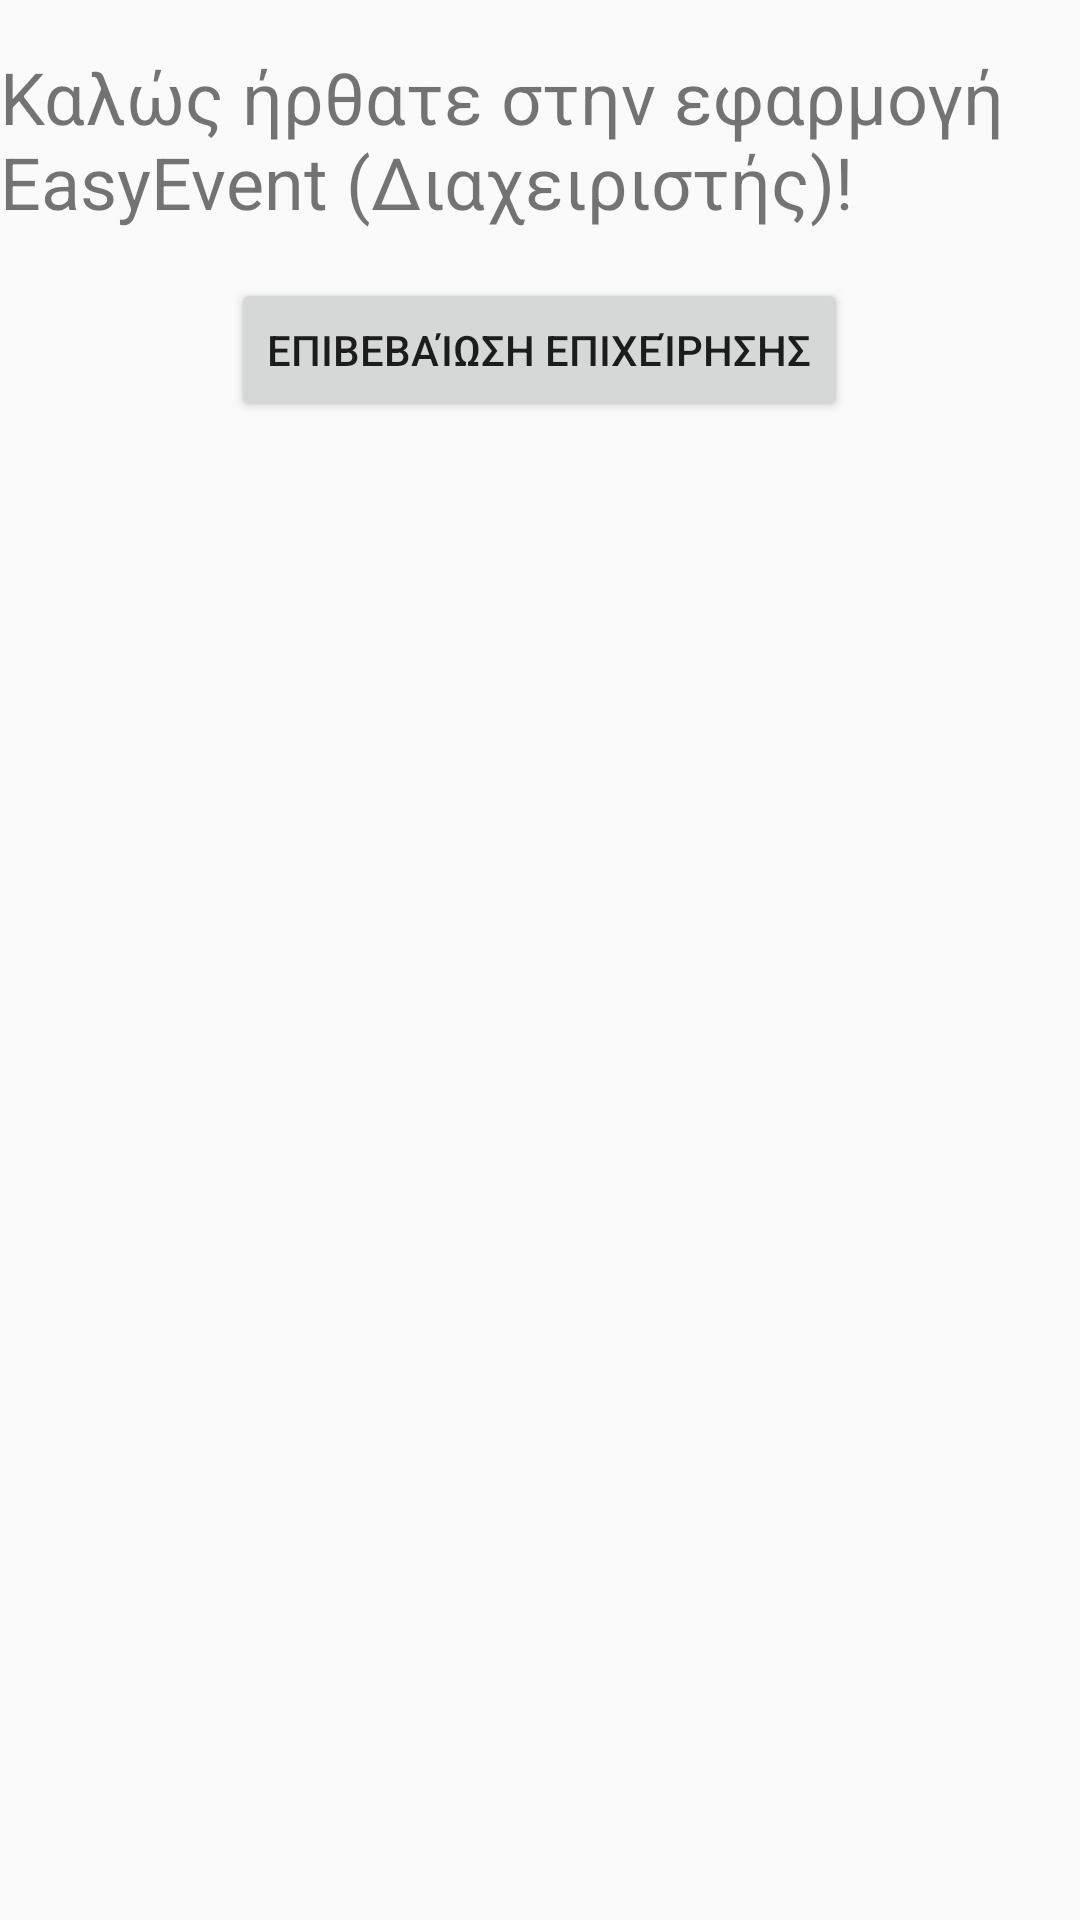

Layout XML and referenced resources for this Android screen:
<!-- AndroidManifest.xml: application theme Theme.EasyEvent -->
<!-- res/layout/activity_administrator_homepage.xml -->
<RelativeLayout xmlns:android="http://schemas.android.com/apk/res/android"
    xmlns:tools="http://schemas.android.com/tools"
    android:layout_width="match_parent"
    android:layout_height="match_parent"
    tools:context=".AdministratorHomePageActivity">

    <TextView
        android:id="@+id/textView_welcome"
        android:layout_width="wrap_content"
        android:layout_height="wrap_content"
        android:text="Καλώς ήρθατε στην εφαρμογή EasyEvent (Διαχειριστής)!"
        android:textSize="24sp"
        android:layout_centerHorizontal="true"
        android:layout_marginTop="16dp"/>

    <Button
        android:id="@+id/button_confirm_business"
        android:layout_width="wrap_content"
        android:layout_height="wrap_content"
        android:text="Επιβεβαίωση Επιχείρησης"
        android:layout_centerHorizontal="true"
        android:layout_below="@id/textView_welcome"
        android:layout_marginTop="16dp"
        android:onClick="chooseConfirmBusiness"/>

</RelativeLayout>
<!-- resources referenced by this layout -->
<resources>
  <style name="Theme.EasyEvent" parent="Theme.AppCompat.Light.DarkActionBar">
          
          <item name="colorPrimary">@color/purple_500</item>
          <item name="colorPrimaryDark">@color/purple_700</item>
          <item name="colorAccent">@color/teal_200</item>
      </style>
  <!-- not gathered from this repository: default colours our renderer supplied (Android Studio template values) -->
  <color name="purple_500">#FF6200EE</color>
  <color name="purple_700">#FF3700B3</color>
  <color name="teal_200">#FF03DAC5</color>
</resources>
